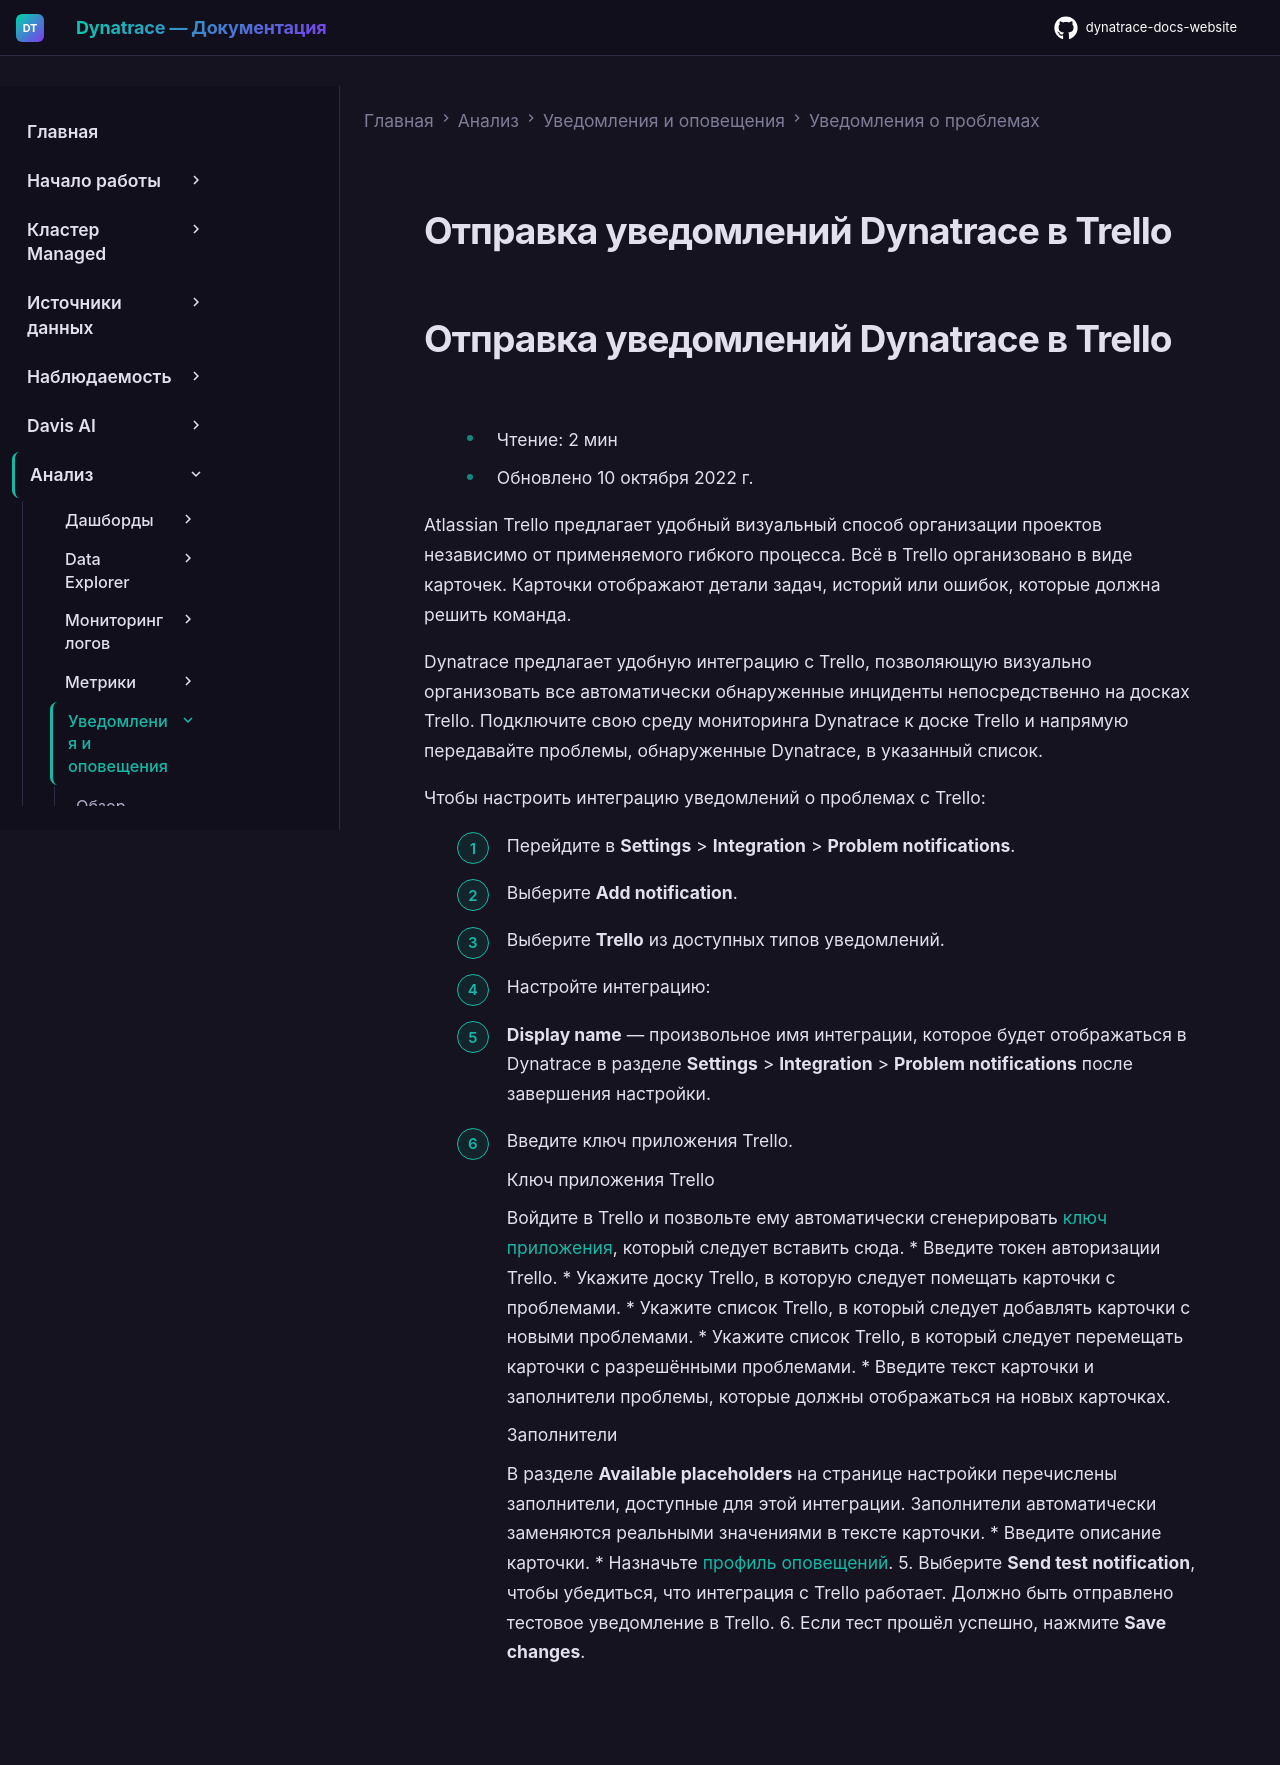

repository: Yerkebulan-Ardabayev/dynatrace-docs-website · page: managed-ru/analyze-explore-automate/notifications-and-alerting/problem-notifications/trello-integration/index.html · generator: mkdocs

---
title: Отправка уведомлений Dynatrace в Trello
source: https://docs.dynatrace.com/managed/analyze-explore-automate/notifications-and-alerting/problem-notifications/trello-integration
scraped: 2026-05-12T11:24:49.916821
---

# Отправка уведомлений Dynatrace в Trello

# Отправка уведомлений Dynatrace в Trello

* Чтение: 2 мин
* Обновлено 10 октября 2022 г.

Atlassian Trello предлагает удобный визуальный способ организации проектов независимо от применяемого гибкого процесса. Всё в Trello организовано в виде карточек. Карточки отображают детали задач, историй или ошибок, которые должна решить команда.

Dynatrace предлагает удобную интеграцию с Trello, позволяющую визуально организовать все автоматически обнаруженные инциденты непосредственно на досках Trello. Подключите свою среду мониторинга Dynatrace к доске Trello и напрямую передавайте проблемы, обнаруженные Dynatrace, в указанный список.

Чтобы настроить интеграцию уведомлений о проблемах с Trello:

1. Перейдите в **Settings** > **Integration** > **Problem notifications**.
2. Выберите **Add notification**.
3. Выберите **Trello** из доступных типов уведомлений.
4. Настройте интеграцию:

   * **Display name** — произвольное имя интеграции, которое будет отображаться в Dynatrace в разделе **Settings** > **Integration** > **Problem notifications** после завершения настройки.
   * Введите ключ приложения Trello.

     Ключ приложения Trello

     Войдите в Trello и позвольте ему автоматически сгенерировать [ключ приложения](https://trello.com/app-key), который следует вставить сюда.
   * Введите токен авторизации Trello.
   * Укажите доску Trello, в которую следует помещать карточки с проблемами.
   * Укажите список Trello, в который следует добавлять карточки с новыми проблемами.
   * Укажите список Trello, в который следует перемещать карточки с разрешёнными проблемами.
   * Введите текст карточки и заполнители проблемы, которые должны отображаться на новых карточках.

     Заполнители

     В разделе **Available placeholders** на странице настройки перечислены заполнители, доступные для этой интеграции. Заполнители автоматически заменяются реальными значениями в тексте карточки.
   * Введите описание карточки.
   * Назначьте [профиль оповещений](/managed/analyze-explore-automate/notifications-and-alerting/alerting-profiles "Узнайте, как создавать профили оповещений и управлять ими.").
5. Выберите **Send test notification**, чтобы убедиться, что интеграция с Trello работает. Должно быть отправлено тестовое уведомление в Trello.
6. Если тест прошёл успешно, нажмите **Save changes**.
